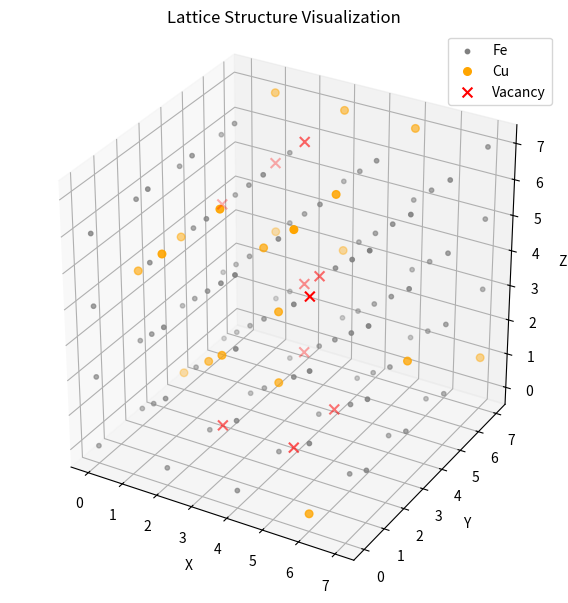

Generate this figure with matplotlib:
from typing import Tuple
import numpy as np

class Lattice:
    def __init__(self, args):
        self.size = args.lattice_size
        self.Cu_nums = args.lattice_cu_nums
        self.V_nums = args.lattice_v_nums
        self.NN1 = np.array([
            [1, 1, 1],  [-1, -1, -1],  
            [1, 1, -1], [-1, -1, 1],   
            [1, -1, 1], [-1, 1, -1],   
            [-1, 1, 1], [1, -1, -1]    
        ], dtype=int)
        self.NN2 = np.array([
            [2, 0, 0], [-2, 0, 0], 
            [0, 2, 0], [0, -2, 0],
            [0, 0, 2], [0, 0, -2]
        ], dtype=int)

        # 【新增】3NN (12个): <2, 2, 0> 族 -> 距离 sqrt(8)
        self.NN3 = np.array([
            [2, 2, 0], [2, -2, 0], [-2, 2, 0], [-2, -2, 0],
            [2, 0, 2], [2, 0, -2], [-2, 0, 2], [-2, 0, -2],
            [0, 2, 2], [0, 2, -2], [0, -2, 2], [0, -2, -2]
        ], dtype=int)

        # 【新增】4NN (24个): <3, 1, 1> 族 -> 距离 sqrt(11)
        # 这一步稍微繁琐，需要生成所有排列组合
        nn4_list = []
        for x in [3, -3]:
            for y in [1, -1]:
                for z in [1, -1]:
                    nn4_list.append([x, y, z]) # (3, 1, 1) permutations
                    nn4_list.append([y, x, z]) # (1, 3, 1) permutations
                    nn4_list.append([y, z, x]) # (1, 1, 3) permutations
        self.NN4 = np.array(sorted(list(set(map(tuple, nn4_list))),
                    key=lambda x: (x[0], x[1], x[2])), dtype=int)
        
        self.coords = self.generate_lattice_coordinates()
        self.lattice = None
        self.vacancy_pos = None
        self.cu_pos = None
        self.cu_pos_index = None
        self.init_lattice()

    def generate_lattice_coordinates(self):
        nx, ny, nz = self.size
        corner = np.indices((nx, ny, nz)).reshape(3, -1).T * 2
        body = corner + 1
        return np.vstack((corner, body))

    def _build_cu_pos_index(self):
            self.cu_pos_index = {tuple(pos): idx for idx, pos in enumerate(self.cu_pos)} 

    def update_cu_pos(self):
        nx, ny, nz = self.size
        corner = np.indices((nx, ny, nz)).reshape(3, -1).T * 2
        body = corner + 1
        all_coords = np.vstack((corner, body))
        atom_types = self.lattice[tuple(all_coords.T)]
        self.cu_pos = all_coords[atom_types == 1].tolist()



    def init_lattice(self):
        Cu_nums = self.Cu_nums
        V_nums = self.V_nums
        nx, ny, nz = self.size
        lattice_shape = (nx * 2, ny * 2, nz * 2)
        total_sites = nx * ny * nz * 2
        assert Cu_nums + V_nums <= total_sites, "原子数超出晶格容量"
        atom_list = np.array(
            [1] * Cu_nums + [2] * V_nums + [0] * (total_sites - Cu_nums - V_nums),
            dtype=np.int32
        )
        np.random.shuffle(atom_list)

        corner = np.indices((nx, ny, nz)).reshape(3, -1).T * 2
        body = corner + 1
        all_coords = np.vstack((corner, body))

        lattice = np.full(lattice_shape, -1, dtype=np.int32)
        lattice[tuple(all_coords.T)] = atom_list

        vacancy_pos = all_coords[atom_list == 2]
        cu_pos = all_coords[atom_list == 1]

        self.lattice = lattice
        self.vacancy_pos = vacancy_pos
        self.cu_pos = cu_pos
        self._build_cu_pos_index()
            

if __name__ == "__main__":
    import matplotlib.pyplot as plt
    from mpl_toolkits.mplot3d import Axes3D

    class Args:
        lattice_size = (4, 4, 4)
        lattice_cu_nums = 20
        lattice_v_nums = 10

    args = Args()
    lattice_obj = Lattice(args)

    fig = plt.figure(figsize=(8, 6))
    ax = fig.add_subplot(111, projection='3d')
    lattice = lattice_obj.lattice

    coords = lattice_obj.coords
    atom_types = lattice[tuple(coords.T)]

    coords = np.array(coords)
    Fe_coords = coords[atom_types == 0]
    Cu_coords = coords[atom_types == 1]
    Vac_coords = coords[atom_types == 2]

    ax.scatter(Fe_coords[:, 0], Fe_coords[:, 1], Fe_coords[:, 2], c='gray', label='Fe', s=10)
    ax.scatter(Cu_coords[:, 0], Cu_coords[:, 1], Cu_coords[:, 2], c='orange', label='Cu', s=30)
    ax.scatter(Vac_coords[:, 0], Vac_coords[:, 1], Vac_coords[:, 2], c='red', label='Vacancy', s=50, marker='x')

    ax.set_title("Lattice Structure Visualization")
    ax.set_xlabel("X")
    ax.set_ylabel("Y")
    ax.set_zlabel("Z")
    ax.legend()
    ax.set_box_aspect([1,1,1])
    plt.tight_layout()
    plt.show()
    # plt.savefig("./plots/lattice_structure.png")
